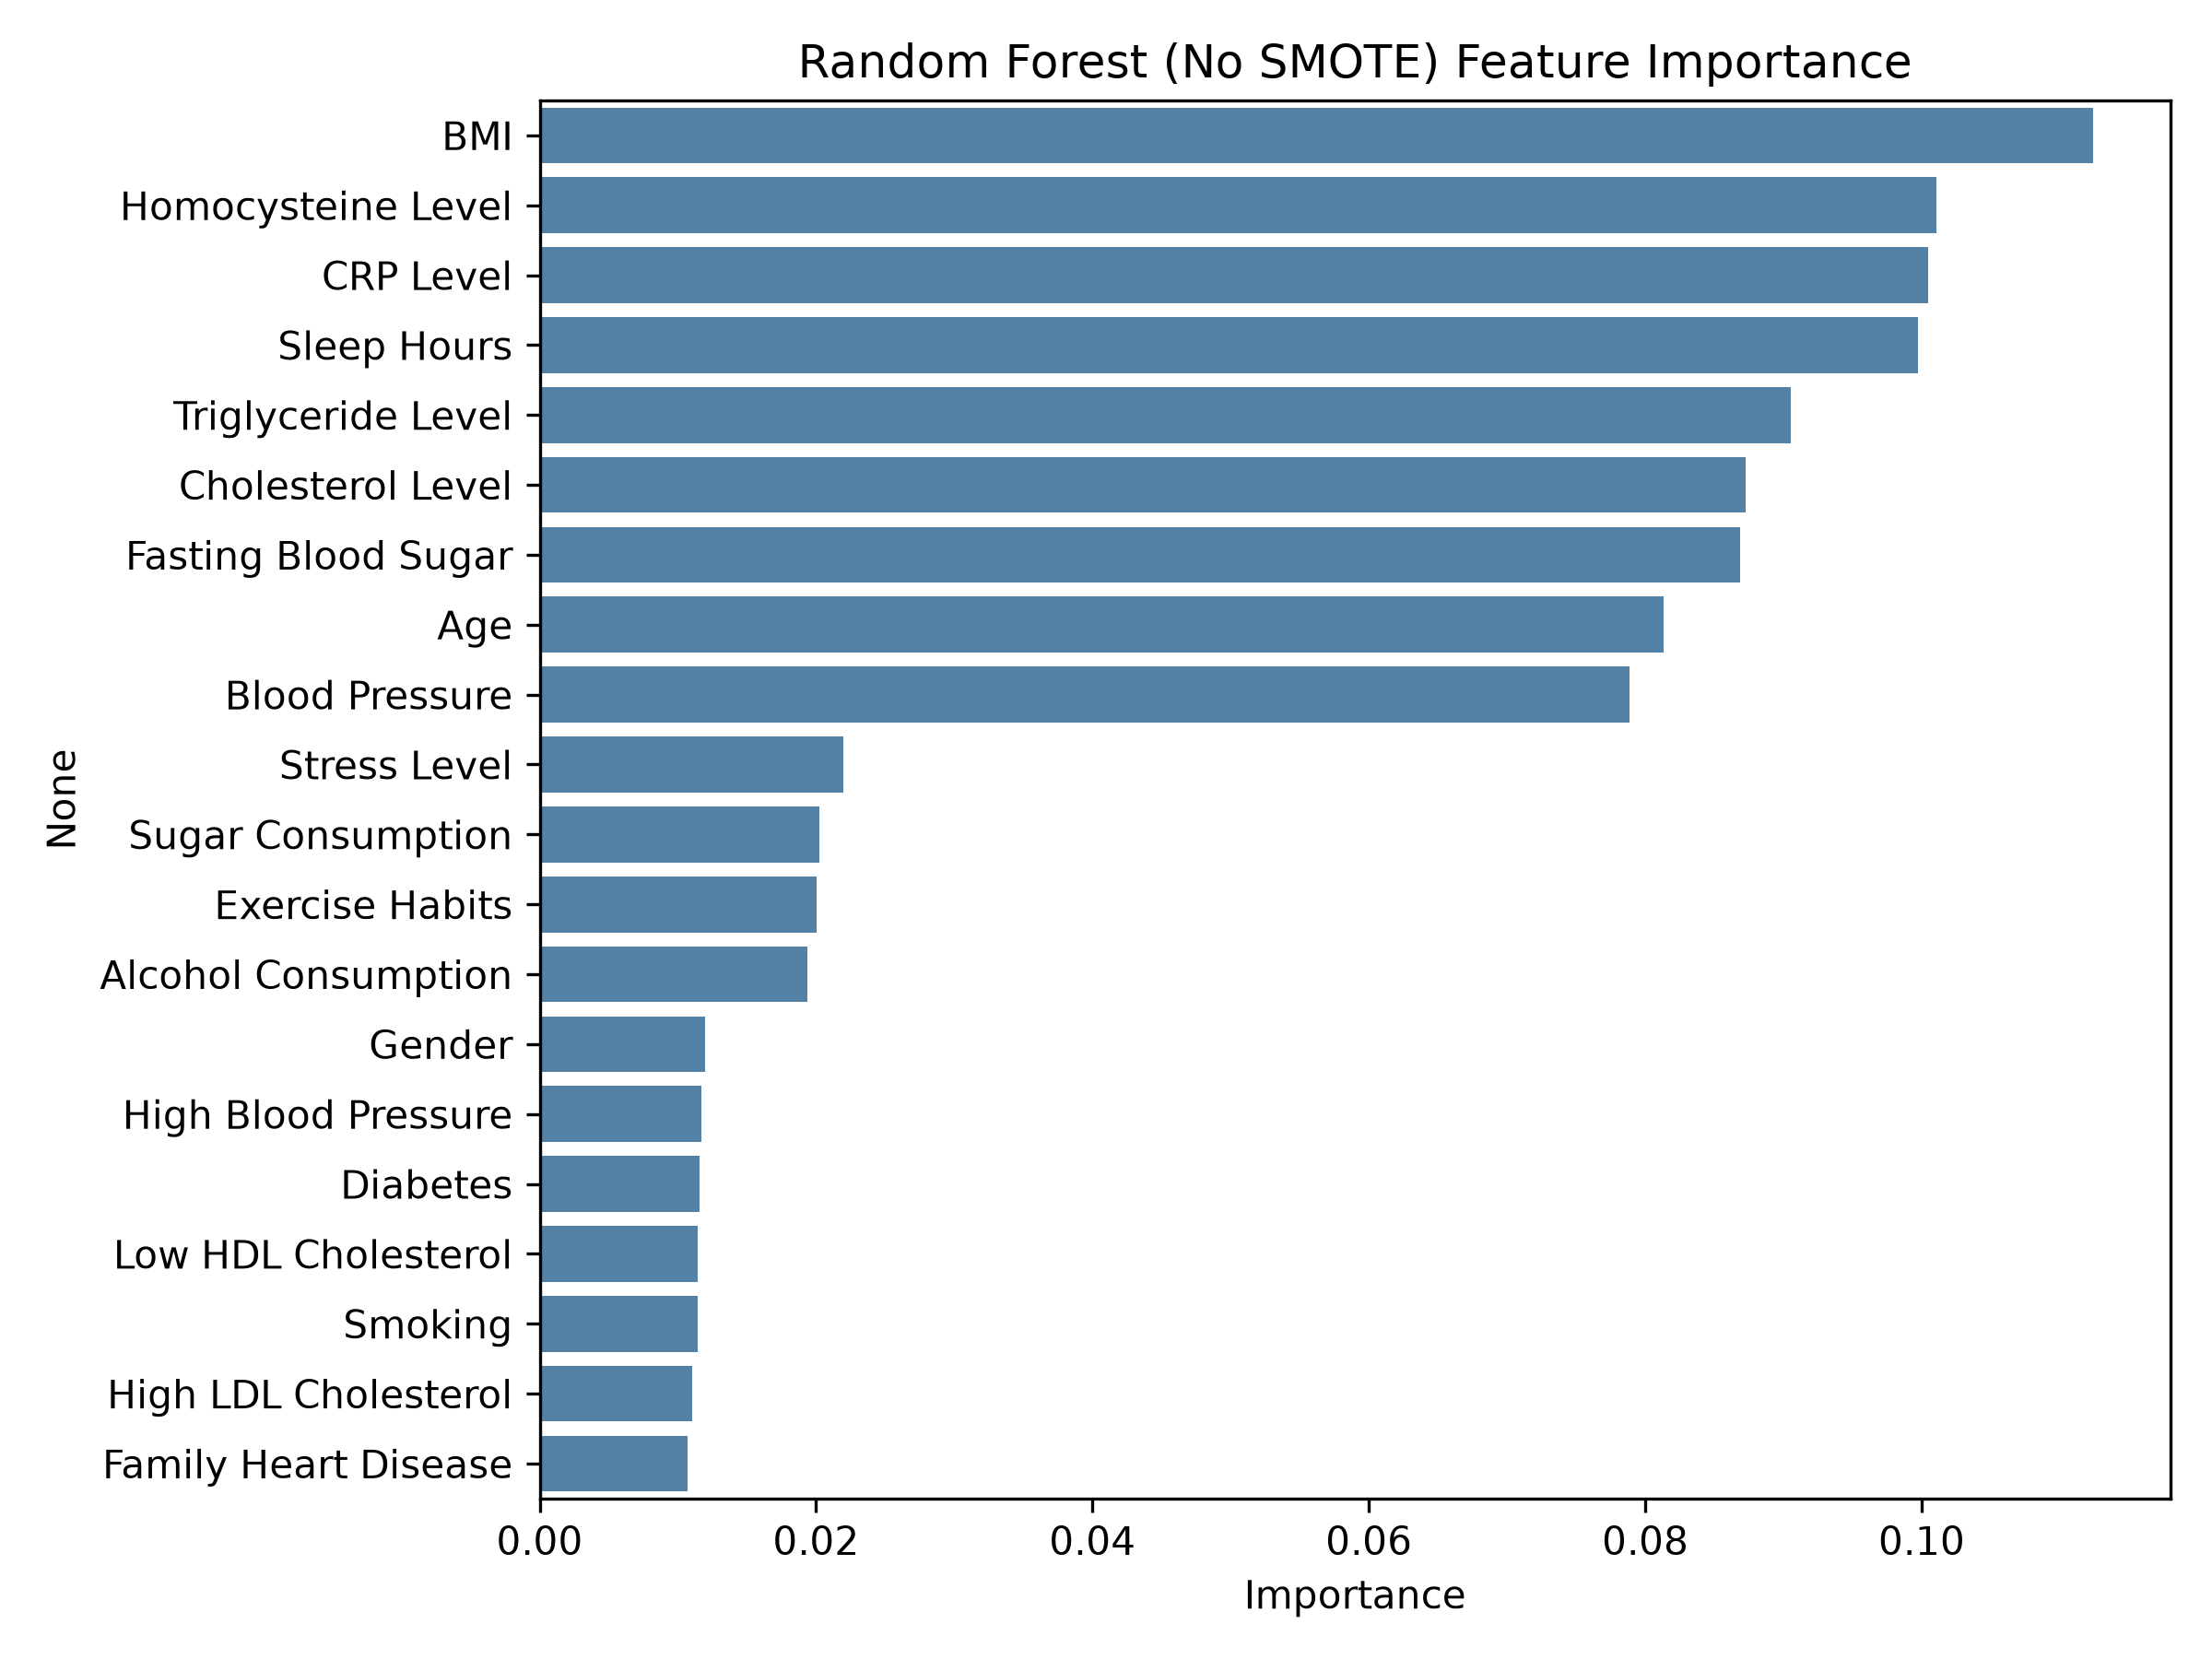

The table this chart was drawn from, first rows:
, Importance
BMI, 0.1124
Homocysteine Level, 0.1011
CRP Level, 0.1005
Sleep Hours, 0.09971
Triglyceride Level, 0.09054
Cholesterol Level, 0.08724
Fasting Blood Sugar, 0.08684
Age, 0.08131
Blood Pressure, 0.07888
Stress Level, 0.02199
Sugar Consumption, 0.02025
Exercise Habits, 0.02007
Alcohol Consumption, 0.01934
Gender, 0.012
High Blood Pressure, 0.01172
Diabetes, 0.01155
Low HDL Cholesterol, 0.01146
Smoking, 0.01143
High LDL Cholesterol, 0.01104
Family Heart Disease, 0.01068
